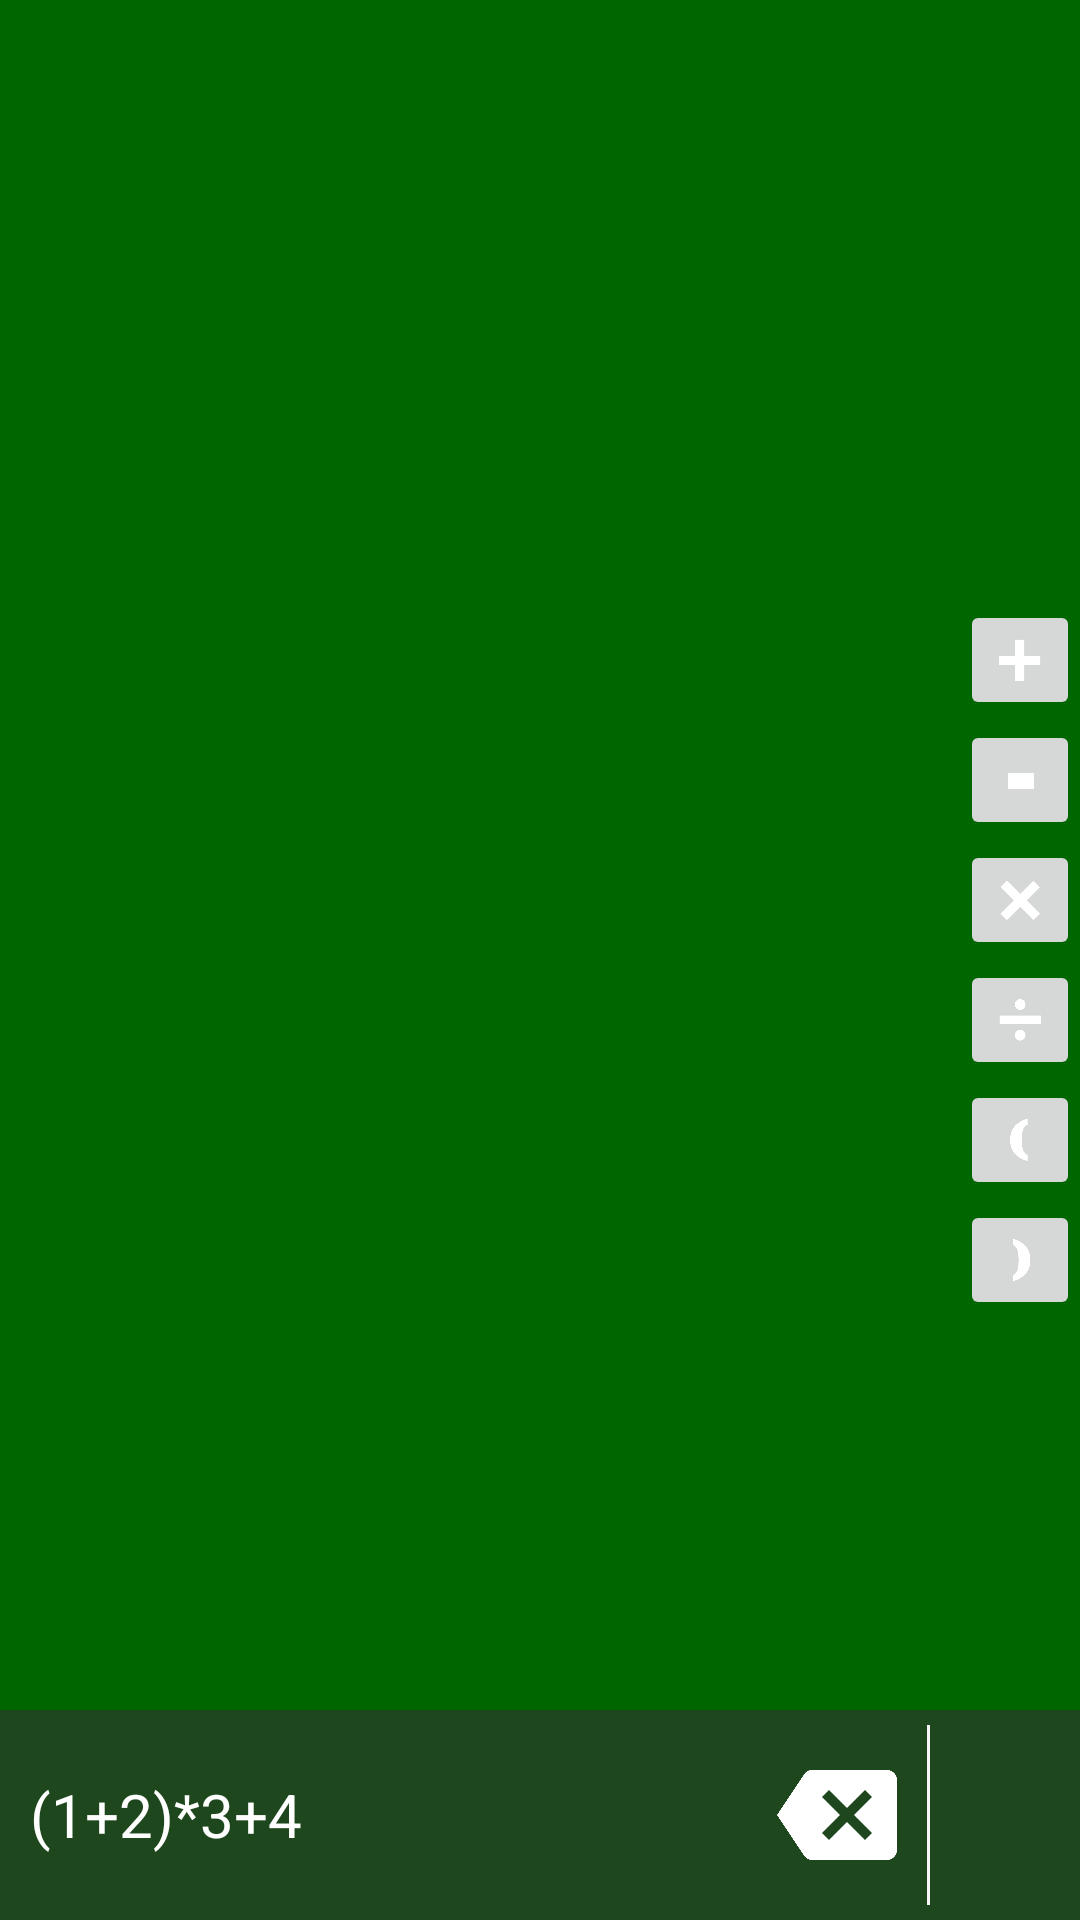

This screen was rendered from an Android layout file. Write that file and the resources it references.
<!-- AndroidManifest.xml: application theme AppTheme -->
<!-- res/layout/activity_game.xml -->
<?xml version="1.0" encoding="utf-8"?>
<RelativeLayout xmlns:android="http://schemas.android.com/apk/res/android"
    android:layout_width="match_parent"
    android:layout_height="match_parent"
    android:background="#006600">

    
        
        
        
        

    

    <LinearLayout
        android:id="@+id/layout_game_fake_center"
        android:layout_width="20dp"
        android:layout_height="270dp"
        android:orientation="horizontal"
        android:layout_centerInParent="true"></LinearLayout>

    <ImageButton
        android:id="@+id/button_game_card_2"
        android:layout_width="96dp"
        android:layout_height="130dp"
        android:background="@drawable/bordered_c_10"
        android:scaleType="centerInside"
        android:layout_toRightOf="@+id/layout_game_fake_center"
        android:layout_alignTop="@+id/layout_game_fake_center"/>

    <ImageButton
        android:id="@+id/button_game_card_1"
        android:layout_width="96dp"
        android:layout_height="130dp"
        android:background="@drawable/bordered_c_10"
        android:scaleType="centerInside"
        android:layout_toLeftOf="@+id/layout_game_fake_center"
        android:layout_alignTop="@+id/layout_game_fake_center"/>

    <ImageButton
        android:id="@+id/button_game_card_4"
        android:layout_width="96dp"
        android:layout_height="130dp"
        android:background="@drawable/bordered_c_10"
        android:scaleType="centerInside"
        android:layout_toRightOf="@+id/layout_game_fake_center"
        android:layout_alignBottom="@+id/layout_game_fake_center"/>

    <ImageButton
        android:id="@+id/button_game_card_3"
        android:layout_width="96dp"
        android:layout_height="130dp"
        android:background="@drawable/bordered_c_10"
        android:scaleType="centerInside"
        android:layout_toLeftOf="@+id/layout_game_fake_center"
        android:layout_alignBottom="@+id/layout_game_fake_center"/>

    
        
        
        
        
        
        

        
            
            
            
            
            

            
                
                
                
                
                

            
                
                
                
                
                

            
                
                
                
                
                

            
                
                
                
                
                

        

    

    <LinearLayout
        android:id="@+id/layout_game_operator_panel"
        android:layout_width="wrap_content"
        android:layout_height="wrap_content"
        android:orientation="vertical"
        android:layout_marginBottom="10dp"
        android:layout_alignParentRight="true"
        android:layout_centerVertical="true">

        <ImageButton
            android:id="@+id/button_game_op_plus"
            android:layout_width="40dp"
            android:layout_height="40dp"
            android:scaleType="fitCenter"
            android:src="@drawable/button_game_operator_plus_selector"/>

        <ImageButton
            android:id="@+id/button_game_op_minus"
            android:layout_width="40dp"
            android:layout_height="40dp"
            android:scaleType="fitCenter"
            android:src="@drawable/button_game_operator_minus_selector"/>

        <ImageButton
            android:id="@+id/button_game_op_multiply"
            android:layout_width="40dp"
            android:layout_height="40dp"
            android:scaleType="fitCenter"
            android:src="@drawable/button_game_operator_multiply_selector"/>

        <ImageButton
            android:id="@+id/button_game_op_divide"
            android:layout_width="40dp"
            android:layout_height="40dp"
            android:scaleType="fitCenter"
            android:src="@drawable/button_game_operator_divide_selector"/>

        <ImageButton
            android:id="@+id/button_game_op_left_bracket"
            android:layout_width="40dp"
            android:layout_height="40dp"
            android:scaleType="fitCenter"
            android:src="@drawable/button_game_operator_left_bracket_selector"/>

        <ImageButton
            android:id="@+id/button_game_op_right_bracket"
            android:layout_width="40dp"
            android:layout_height="40dp"
            android:scaleType="fitCenter"
            android:src="@drawable/button_operator_right_bracket_selector"/>

    </LinearLayout>

    <LinearLayout
        android:layout_width="match_parent"
        android:layout_height="70dp"
        android:orientation="horizontal"
        android:gravity="center_vertical"
        android:layout_alignParentBottom="true"
        android:background="#99333333"
        android:paddingTop="5dp"
        android:paddingBottom="5dp"
        android:paddingLeft="10dp"
        android:paddingRight="10dp">

        <TextView
            android:id="@+id/text_game_equation"
            android:layout_width="match_parent"
            android:layout_height="wrap_content"
            android:text="(1+2)*3+4"
            android:textSize="20dp"
            android:layout_weight="1"
            android:textColor="#ffffff"/>

        <Button
            android:id="@+id/button_game_backspace"
            android:layout_width="40dp"
            android:layout_height="30dp"
            android:layout_marginRight="10dp"
            android:background="@drawable/button_backspace_selector"/>

        <View
            android:layout_width="1dp"
            android:layout_height="match_parent"
            android:background="#f6f6f6" />

        <Button
            android:id="@+id/button_game_evaluate"
            android:layout_width="30dp"
            android:layout_height="30dp"
            android:layout_marginLeft="10dp"
            android:background="@drawable/button_equal_selector"/>

    </LinearLayout>

</RelativeLayout>
<!-- resources referenced by this layout -->
<resources>
  <!-- drawable button_backspace_selector (drawable-hdpi) -->
  <?xml version="1.0" encoding="utf-8"?>
  <selector xmlns:android="http://schemas.android.com/apk/res/android">
  
      <item android:state_enabled="false"
          android:drawable="@drawable/backspace_gray"/>
  
      <item android:state_pressed="false"
          android:drawable="@drawable/backspace_white"/>
  
      <item android:state_focused="true" android:state_pressed="true"
          android:drawable="@drawable/backspace_black"/>
  
      <item android:state_pressed="true"
          android:drawable="@drawable/backspace_black"/>
  
      <item android:state_focused="true"
          android:drawable="@drawable/backspace_black"/>
  
  </selector>
  <!-- drawable button_equal_selector (drawable-hdpi) -->
  <?xml version="1.0" encoding="utf-8"?>
  <selector xmlns:android="http://schemas.android.com/apk/res/android">
  
      <item android:state_enabled="false"
          android:drawable="@drawable/equal_grey"/>
  
      <item android:state_pressed="false"
          android:drawable="@drawable/equal_white"/>
  
      <item android:state_focused="true" android:state_pressed="true"
          android:drawable="@drawable/equal_black"/>
  
      <item android:state_pressed="true"
          android:drawable="@drawable/equal_black"/>
  
      <item android:state_focused="true"
          android:drawable="@drawable/equal_black"/>
  
  </selector>
  <!-- drawable button_game_operator_divide_selector (drawable-hdpi) -->
  <?xml version="1.0" encoding="utf-8"?>
  <selector xmlns:android="http://schemas.android.com/apk/res/android">
      <item android:state_enabled="false"
          android:drawable="@drawable/operator_divide_grey"/>
  
      <item android:state_pressed="false"
          android:drawable="@drawable/operator_divide_white"/>
  
      <item android:state_focused="true" android:state_pressed="true"
          android:drawable="@drawable/operator_divide_black"/>
  
      <item android:state_pressed="true"
          android:drawable="@drawable/operator_divide_black"/>
  
      <item android:state_focused="true"
          android:drawable="@drawable/operator_divide_black"/>
  </selector>
  <!-- drawable button_game_operator_minus_selector (drawable-hdpi) -->
  <?xml version="1.0" encoding="utf-8"?>
  <selector xmlns:android="http://schemas.android.com/apk/res/android">
      <item android:state_enabled="false"
          android:drawable="@drawable/operator_minus_grey"/>
  
      <item android:state_pressed="false"
          android:drawable="@drawable/operator_minus_white"/>
  
      <item android:state_focused="true" android:state_pressed="true"
          android:drawable="@drawable/operator_minus_black"/>
  
      <item android:state_pressed="true"
          android:drawable="@drawable/operator_minus_black"/>
  
      <item android:state_focused="true"
          android:drawable="@drawable/operator_minus_black"/>
  </selector>
  <!-- drawable button_game_operator_plus_selector (drawable-hdpi) -->
  <?xml version="1.0" encoding="utf-8"?>
  <selector xmlns:android="http://schemas.android.com/apk/res/android">
  
      <item android:state_enabled="false"
          android:drawable="@drawable/operator_plus_grey"/>
  
      <item android:state_pressed="false"
          android:drawable="@drawable/operator_plus_white"/>
  
      <item android:state_focused="true" android:state_pressed="true"
          android:drawable="@drawable/operator_plus_black"/>
  
      <item android:state_pressed="true"
          android:drawable="@drawable/operator_plus_black"/>
  
      <item android:state_focused="true"
          android:drawable="@drawable/operator_plus_black"/>
  
  </selector>
  <style name="AppTheme" parent="AppBaseTheme">
          
  
          <item name="android:windowFullscreen">true</item>
          <item name="android:windowNoTitle">true</item>
      </style>
  <style name="AppBaseTheme" parent="Theme.AppCompat.Light">
          
      </style>
</resources>
